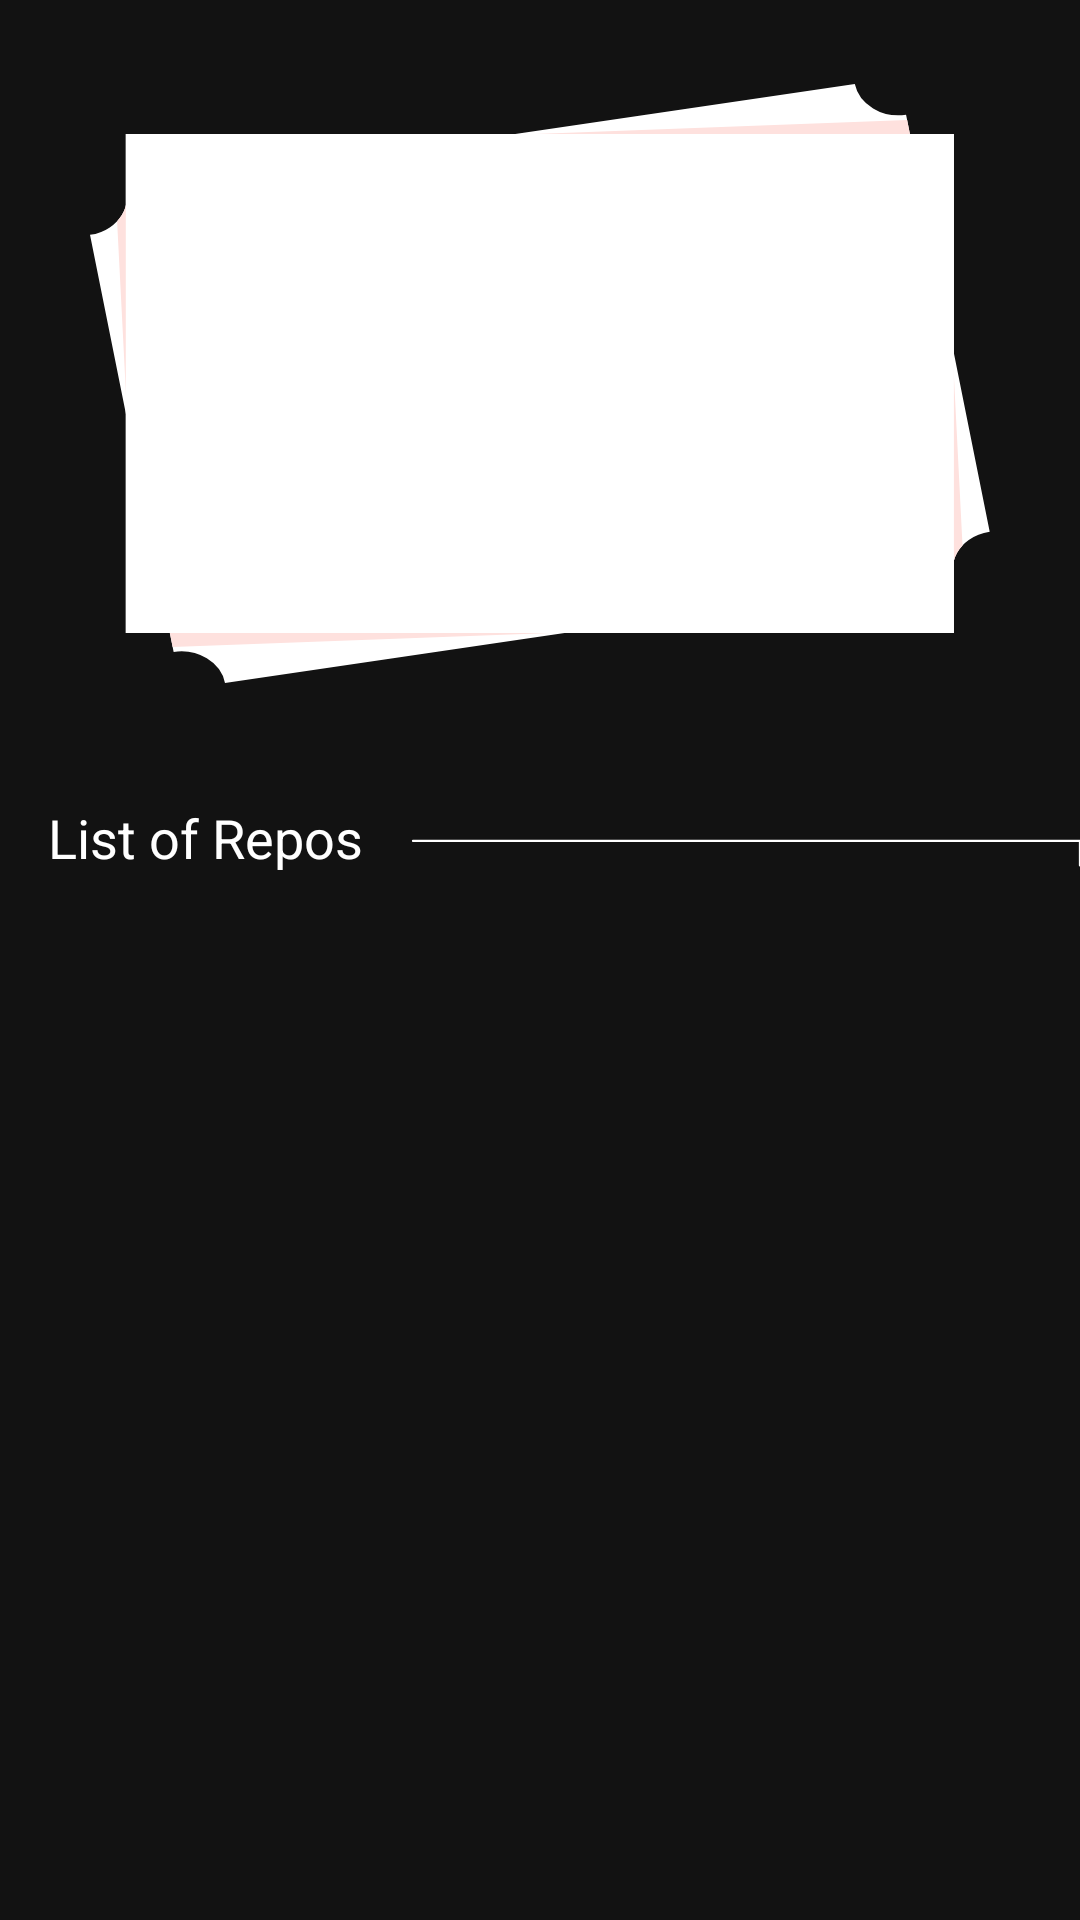

Layout XML and referenced resources for this Android screen:
<!-- AndroidManifest.xml: application theme Theme.GitHubTreasureFinder -->
<!-- res/layout/information_repo.xml -->
<?xml version="1.0" encoding="utf-8"?>
<androidx.constraintlayout.widget.ConstraintLayout
    xmlns:android="http://schemas.android.com/apk/res/android"
    xmlns:app="http://schemas.android.com/apk/res-auto"
    xmlns:tools="http://schemas.android.com/tools"
    android:layout_width="match_parent"
    android:layout_height="match_parent">

    <ImageView
        android:id="@+id/imageView6"
        android:layout_width="wrap_content"
        android:layout_height="30dp"
        android:layout_marginTop="8dp"
        app:layout_constraintEnd_toEndOf="parent"
        app:layout_constraintStart_toStartOf="parent"
        app:layout_constraintTop_toBottomOf="@+id/constraintLayout"
        app:srcCompat="@drawable/ic_textguide" />

    <TextView
        android:id="@+id/textView3"
        android:layout_width="wrap_content"
        android:layout_height="wrap_content"
        android:layout_marginStart="16dp"
        android:text="List of Repos"
        android:textColor="#FFFFFF"
        android:textSize="18dp"
        app:layout_constraintBottom_toBottomOf="@+id/imageView6"
        app:layout_constraintStart_toStartOf="parent"
        app:layout_constraintTop_toTopOf="@+id/imageView6" />

    <androidx.constraintlayout.widget.ConstraintLayout
        android:id="@+id/constraintLayout"
        android:layout_width="match_parent"
        android:layout_height="0dp"
        android:visibility="gone"
        app:layout_constraintEnd_toEndOf="parent"
        app:layout_constraintStart_toStartOf="parent"
        app:layout_constraintTop_toTopOf="@+id/guideline2">

        <ImageView
            android:id="@+id/imageView3"
            android:layout_width="50dp"
            android:layout_height="50dp"
            app:layout_constraintStart_toStartOf="parent"
            app:layout_constraintTop_toTopOf="parent"
            app:srcCompat="@drawable/ic_pulpoicono" />

        <ImageView
            android:id="@+id/imageView5"
            android:layout_width="0dp"
            android:layout_height="45dp"
            app:layout_constraintEnd_toEndOf="parent"
            app:layout_constraintStart_toEndOf="@+id/imageView3"
            app:layout_constraintTop_toTopOf="parent"
            app:srcCompat="@drawable/ic_searchbar" />

        <EditText
            android:id="@+id/searchRepo"
            android:layout_width="wrap_content"
            android:layout_height="wrap_content"
            android:layout_marginStart="24dp"
            android:background="@null"
            android:hint="Search Repos"
            android:textColorHint="#333333"
            app:layout_constraintBottom_toBottomOf="@+id/imageView5"
            app:layout_constraintStart_toEndOf="@+id/imageView3"
            app:layout_constraintTop_toTopOf="@+id/imageView5" />

        <ImageView
            android:id="@+id/searchBtn"
            android:layout_width="40dp"
            android:layout_height="45dp"
            android:layout_marginBottom="5dp"
            app:layout_constraintBottom_toBottomOf="parent"
            app:layout_constraintEnd_toEndOf="parent"
            app:layout_constraintTop_toTopOf="parent" />
    </androidx.constraintlayout.widget.ConstraintLayout>

    <androidx.constraintlayout.widget.ConstraintLayout
        android:layout_width="match_parent"
        android:layout_height="0dp"
        android:layout_marginTop="8dp"
        app:layout_constraintBottom_toBottomOf="parent"
        app:layout_constraintEnd_toEndOf="parent"
        app:layout_constraintStart_toStartOf="parent"
        app:layout_constraintTop_toBottomOf="@+id/imageView6">

        <androidx.recyclerview.widget.RecyclerView
            android:id="@+id/reponRecyclerView"
            android:layout_width="match_parent"
            android:layout_height="match_parent"
            app:layout_constraintBottom_toBottomOf="parent"
            app:layout_constraintEnd_toEndOf="parent"
            app:layout_constraintStart_toStartOf="parent"
            app:layout_constraintTop_toTopOf="parent" />
    </androidx.constraintlayout.widget.ConstraintLayout>

    <androidx.constraintlayout.widget.Guideline
        android:id="@+id/guideline2"
        android:layout_width="wrap_content"
        android:layout_height="wrap_content"
        android:orientation="horizontal"
        app:layout_constraintGuide_percent=".4" />

    <androidx.constraintlayout.widget.ConstraintLayout
        android:layout_width="0dp"
        android:layout_height="0dp"
        app:layout_constraintBottom_toTopOf="@+id/guideline2"
        app:layout_constraintEnd_toEndOf="parent"
        app:layout_constraintStart_toStartOf="parent"
        app:layout_constraintTop_toTopOf="parent">

        <ImageView
            android:layout_width="300dp"
            android:layout_height="200dp"
            android:scaleType="fitXY"
            android:src="@drawable/ic_imageuser"
            app:layout_constraintBottom_toBottomOf="parent"
            app:layout_constraintEnd_toEndOf="parent"
            app:layout_constraintStart_toStartOf="parent"
            app:layout_constraintTop_toTopOf="parent" />

        <ImageView
            android:id="@+id/avatarInfo"
            android:layout_width="250dp"
            android:layout_height="110dp"
            android:layout_marginBottom="16dp"
            android:scaleType="centerCrop"
            app:layout_constraintBottom_toBottomOf="parent"
            app:layout_constraintEnd_toEndOf="parent"
            app:layout_constraintStart_toStartOf="parent"
            app:layout_constraintTop_toTopOf="parent" />

        <TextView
            android:id="@+id/userNameInfo"
            android:layout_width="wrap_content"
            android:layout_height="wrap_content"
            android:textColor="#000000"
            android:textSize="18dp"
            android:textStyle="bold"
            app:layout_constraintEnd_toEndOf="parent"
            app:layout_constraintStart_toStartOf="parent"
            app:layout_constraintTop_toBottomOf="@+id/avatarInfo" />
    </androidx.constraintlayout.widget.ConstraintLayout>

</androidx.constraintlayout.widget.ConstraintLayout>
<!-- resources referenced by this layout -->
<resources>
  <!-- drawable ic_imageuser (drawable) -->
  <vector xmlns:android="http://schemas.android.com/apk/res/android"
      android:width="460dp"
      android:height="358dp"
      android:viewportWidth="460"
      android:viewportHeight="358">
    <path
        android:pathData="M400.25,14.55Q392.6,9.2 390.9,0L18.6,64Q19.4,68.85 18.1,73.6 16.85,78.15 13.85,81.85 12.15,83.95 10.1,85.55 5.7,89.05 0,90L42.75,338.85Q52.05,337.25 59.7,342.7 67.45,348.15 69,357.45L441.3,293.45Q440.5,289.05 441.55,284.5 442.65,279.55 445.95,275.4 447.3,273.7 449.15,272.15 453.75,268.25 459.85,267.2L417.1,18.35Q407.9,19.95 400.25,14.55Z"
        android:fillColor="#FFFFFF"
        android:strokeColor="#00000000"/>
    <path
        android:pathData="M18.3,327.6L441.55,327.6 441.55,29.85 18.3,29.85 18.3,327.6Z"
        android:fillColor="#FFFFFF"
        android:strokeColor="#00000000"/>
    <path
        android:pathData="M441.3,293.45Q440.5,289.05 441.55,284.5 442.65,279.55 445.95,275.4L440.75,155.95 417.65,21.5 214.05,30.4 18.6,64Q19.4,68.85 18.1,73.6 16.85,78.15 13.85,81.85L19.1,201.2 42.25,335.95 245.85,327.05 441.3,293.45Z"
        android:fillColor="#FEE1DE"
        android:strokeColor="#00000000"/>
    <path
        android:pathData="M18.3,327.6L441.55,327.6 441.55,29.85 18.3,29.85 18.3,327.6Z"
        android:fillColor="#FFFFFF"
        android:strokeColor="#00000000"/>
  </vector>
  <!-- drawable ic_pulpoicono: vector/xml drawable (drawable, 15550 chars, omitted) -->
  <!-- drawable ic_searchbar (drawable) -->
  <vector xmlns:android="http://schemas.android.com/apk/res/android"
      xmlns:aapt="http://schemas.android.com/aapt"
      android:width="1280dp"
      android:height="154dp"
      android:viewportWidth="1280"
      android:viewportHeight="154">
    <path
        android:pathData="M20.8,0Q10.25,0 -0.05,2.85 12.85,6.5 23.9,14.3 34.85,22.1 42.55,32.9 33.3,48.8 33.3,66.9L33.3,86.45Q33.3,114.05 52.95,133.6 72.5,153.1 100.2,153.1L1148.2,153.1 1148.2,0 100.2,0Q89.8,0 79.9,3.1 70.4,6.25 62.05,11.95 43.2,0 20.8,0Z"
        android:strokeColor="#00000000">
      <aapt:attr name="android:fillColor">
        <gradient 
            android:startY="93.600006"
            android:startX="-434.4375"
            android:endY="93.600006"
            android:endX="1514.3375"
            android:type="linear"
            android:tileMode="clamp">
          <item android:offset="0" android:color="#FFFFB400"/>
          <item android:offset="1" android:color="#FFFFCC00"/>
        </gradient>
      </aapt:attr>
    </path>
    <path
        android:pathData="M1279.95,66.9Q1279.95,39.15 1260.4,19.65 1240.65,0 1213.15,0L1148.2,0 1148.2,153.1 1213.15,153.1Q1240.65,153.1 1260.4,133.6 1279.95,114.05 1279.95,86.45L1279.95,66.9Z"
        android:fillColor="#000000"
        android:strokeColor="#00000000"/>
    <path
        android:pathData="M1196.8,40.4L1196.8,109.4 1231.3,74.9 1196.8,40.4Z"
        android:fillColor="#FFFFFF"
        android:strokeColor="#00000000"/>
  </vector>
  <!-- drawable ic_textguide (drawable) -->
  <vector xmlns:android="http://schemas.android.com/apk/res/android"
      android:width="1000dp"
      android:height="69dp"
      android:viewportWidth="1000"
      android:viewportHeight="69">
    <path
        android:pathData="M999.95,60.99L999.95,38.18 382.36,38.18"
        android:strokeLineJoin="round"
        android:strokeWidth="2"
        android:fillColor="#00000000"
        android:strokeColor="#FFFFFF"
        android:strokeLineCap="round"/>
  </vector>
  <style name="Theme.GitHubTreasureFinder" parent="Theme.MaterialComponents.NoActionBar">
          
          <item name="colorPrimary">@color/black</item>
          <item name="colorPrimaryVariant">@color/black</item>
          <item name="colorOnPrimary">@color/white</item>
          
          <item name="colorSecondary">@color/black</item>
          <item name="colorSecondaryVariant">@color/black</item>
          <item name="colorOnSecondary">@color/black</item>
          
          <item name="android:statusBarColor" tools:targetApi="l">?attr/colorPrimaryVariant</item>
          
      </style>
  <!-- not gathered from this repository: default colours our renderer supplied (Android Studio template values) -->
  <color name="black">#FF000000</color>
  <color name="white">#FFFFFFFF</color>
</resources>
